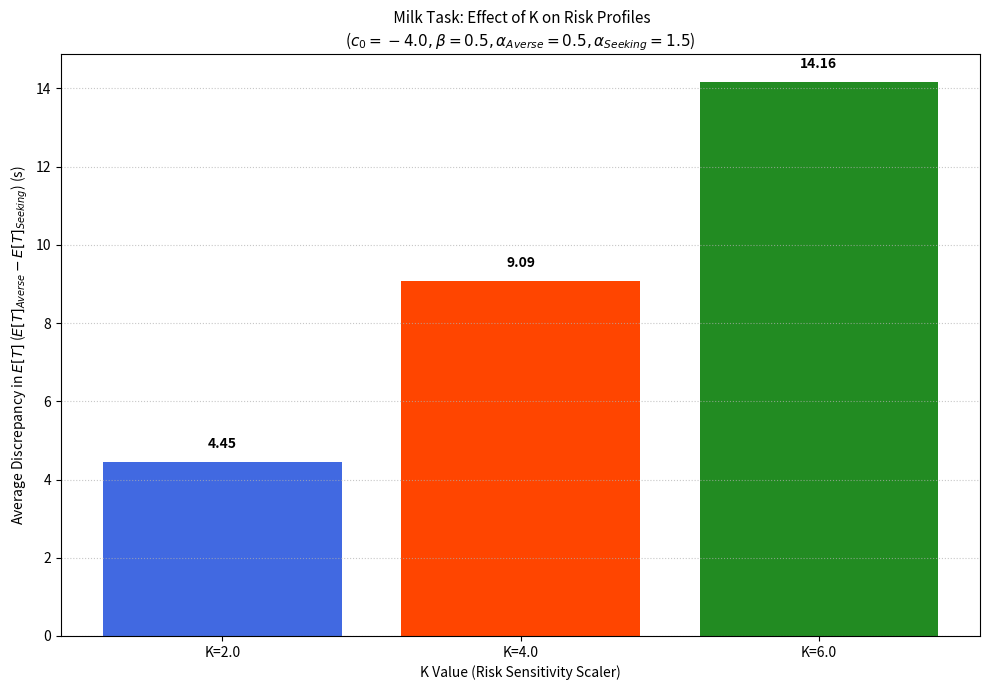
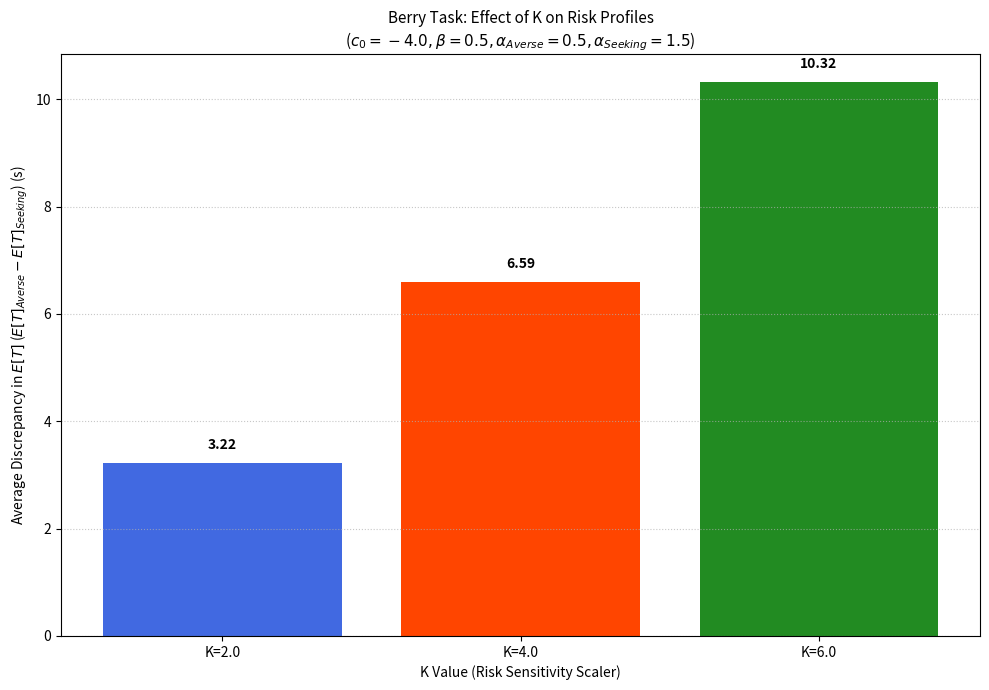

Generate these figures, in order, with matplotlib:
import numpy as np
import matplotlib.pyplot as plt

# --- Task Parameters (Milk Task - Le Heron et al.) ---
PATCH_INITIAL_YIELDS = np.array([32.5, 45.0, 57.5])
PATCH_LABELS_PRINT = ['Low Yield', 'Mid Yield', 'High Yield']
LAMBDA_DECAY_TASK = 0.075

# --- Agent Simulation Parameters (Fixed $c_0$, $\beta$) ---
C0_BASELINE = -4.0
BETA_REWARD_SENSITIVITY = 0.5
ALPHA_VALUES = {
    'Risk Averse': 0.5,
    'Risk Seeking': 1.5,
}

# --- K Values to Compare ---
K_VALUES_TO_COMPARE = [2.0, 4.0, 6.0]
K_LABELS_X_AXIS = [f'K={K_VALUES_TO_COMPARE[0]}', f'K={K_VALUES_TO_COMPARE[1]}', f'K={K_VALUES_TO_COMPARE[2]}']

# Simulation settings
MAX_TIME_STEPS = 100
TIME_STEPS_ET = np.arange(1, MAX_TIME_STEPS + 1)


# --- Helper Functions (Keep these as they are) ---
def calculate_reward_rate_at_time(s_initial, t, lam_decay):
    return s_initial * np.exp(-lam_decay * t)


def get_leaving_probabilities_and_survival(c_eff, beta, s_initial, time_steps_arr, lam_decay):
    current_rewards = calculate_reward_rate_at_time(s_initial, time_steps_arr, lam_decay)
    current_rewards = np.maximum(current_rewards, 1e-9)
    logits = c_eff + beta * current_rewards
    logits = np.clip(logits, -500, 500)
    prob_leave_at_n = 1 / (1 + np.exp(logits))
    prob_stay_sequence = 1.0 - prob_leave_at_n
    prob_stay_sequence = np.minimum(prob_stay_sequence, 1.0 - 1e-9)
    prob_not_left_before_t = np.concatenate(([1.0], np.cumprod(prob_stay_sequence)))[:-1]
    return prob_leave_at_n, prob_not_left_before_t


def calculate_expected_leaving_time(prob_leave_at_n, prob_not_left_before_t, time_steps_arr):
    prob_leave_exactly_at_n = prob_leave_at_n * prob_not_left_before_t
    sum_probs = np.sum(prob_leave_exactly_at_n)
    if sum_probs < 0.99 and MAX_TIME_STEPS > 10:
        pass
    expected_T = np.sum(time_steps_arr * prob_leave_exactly_at_n)
    if expected_T > MAX_TIME_STEPS * 0.98 and MAX_TIME_STEPS > 10:
        print(
            f"Warning: E[T] ({expected_T:.2f}s) is close to MAX_TIME_STEPS ({MAX_TIME_STEPS}s). Result might be truncated.")
    return expected_T


# --- Calculate E[T] and Average Discrepancies ---
average_discrepancy_results = {}

print(f"Calculating E[T] and Average Discrepancies for K values (Milk Task)\n")
print(f"Agent parameters: C0={C0_BASELINE}, Beta={BETA_REWARD_SENSITIVITY}")
print(f"Alpha Averse={ALPHA_VALUES['Risk Averse']}, Alpha Seeking={ALPHA_VALUES['Risk Seeking']}\n")

for K_val_current, k_label_x_axis in zip(K_VALUES_TO_COMPARE, K_LABELS_X_AXIS):
    print(f"Simulating for {k_label_x_axis}")
    ET_averse_current_K = []
    ET_seeking_current_K = []

    alpha_averse = ALPHA_VALUES['Risk Averse']
    c_eff_averse = C0_BASELINE + K_val_current * (1 - alpha_averse)
    for s_initial in PATCH_INITIAL_YIELDS:
        prob_leave_n, prob_not_left_before = get_leaving_probabilities_and_survival(
            c_eff_averse, BETA_REWARD_SENSITIVITY, s_initial, TIME_STEPS_ET, LAMBDA_DECAY_TASK)
        ET_averse = calculate_expected_leaving_time(prob_leave_n, prob_not_left_before, TIME_STEPS_ET)
        ET_averse_current_K.append(ET_averse)

    alpha_seeking = ALPHA_VALUES['Risk Seeking']
    c_eff_seeking = C0_BASELINE + K_val_current * (1 - alpha_seeking)
    for s_initial in PATCH_INITIAL_YIELDS:
        prob_leave_n, prob_not_left_before = get_leaving_probabilities_and_survival(
            c_eff_seeking, BETA_REWARD_SENSITIVITY, s_initial, TIME_STEPS_ET, LAMBDA_DECAY_TASK)
        ET_seeking = calculate_expected_leaving_time(prob_leave_n, prob_not_left_before, TIME_STEPS_ET)
        ET_seeking_current_K.append(ET_seeking)

    discrepancies_per_patch = np.array(ET_averse_current_K) - np.array(ET_seeking_current_K)
    average_discrepancy = np.mean(discrepancies_per_patch)
    average_discrepancy_results[k_label_x_axis] = average_discrepancy

    print(f"  Discrepancies for {k_label_x_axis}:")
    for i, plabel in enumerate(PATCH_LABELS_PRINT):
        print(f"    {plabel}: {discrepancies_per_patch[i]:.2f}s")
    print(f"  Average Discrepancy for {k_label_x_axis}: {average_discrepancy:.2f}s\n")
    print("-" * 50)

# --- Plotting Bar Chart of Average Discrepancies ---
fig, ax = plt.subplots(figsize=(10, 7))

k_categories = list(average_discrepancy_results.keys())
avg_discrepancy_values = list(average_discrepancy_results.values())

# --- MODIFIED bar_colors for a "less pastel" / stronger palette ---
bar_colors = ['royalblue', 'orangered', 'forestgreen']  # K=2.0, K=4.0, K=6.0

ax.bar(k_categories, avg_discrepancy_values, color=bar_colors)

ax.set_ylabel('Average Discrepancy in $E[T]$ ($E[T]_{Averse} - E[T]_{Seeking}$) (s)')
ax.set_xlabel('K Value (Risk Sensitivity Scaler)')
ax.set_title(f' Milk Task: Effect of K on Risk Profiles\n'
             f'($c_0={C0_BASELINE}, \\beta={BETA_REWARD_SENSITIVITY}, \\alpha_{{Averse}}={ALPHA_VALUES["Risk Averse"]}, \\alpha_{{Seeking}}={ALPHA_VALUES["Risk Seeking"]}$)',
             fontsize=11)
ax.grid(True, linestyle=':', axis='y', alpha=0.7)
ax.axhline(0, color='black', linewidth=0.5)

# Add text labels on top of bars (without "s")
for i, v in enumerate(avg_discrepancy_values):
    offset_factor = 0.02 * np.max(np.abs(avg_discrepancy_values)) if np.max(
        np.abs(avg_discrepancy_values)) != 0 else 0.5
    offset = offset_factor if v >= 0 else -offset_factor * 2
    ax.text(i, v + offset, f"{v:.2f}", ha='center', va='bottom' if v >= 0 else 'top', fontweight='bold')

fig.tight_layout()
plt.show()

import numpy as np
import matplotlib.pyplot as plt

# --- Task Parameters (Berry Task - Contreras-Huerta et al. parameters) ---
PATCH_INITIAL_YIELDS = np.array([34.5, 57.5])  # Low, High
PATCH_LABELS_PRINT = ['Low Yield (34.5)', 'High Yield (57.5)'] # Updated for Berry Task
LAMBDA_DECAY_TASK = 0.11  # Decay rate for Berry task

# --- Agent Simulation Parameters (Fixed $c_0$, $\beta$) ---
C0_BASELINE = -4.0
BETA_REWARD_SENSITIVITY = 0.5
ALPHA_VALUES = {
    'Risk Averse': 0.5,
    'Risk Seeking': 1.5,
}

# --- K Values to Compare ---
K_VALUES_TO_COMPARE = [2.0, 4.0, 6.0]
K_LABELS_X_AXIS = [f'K={K_VALUES_TO_COMPARE[0]}', f'K={K_VALUES_TO_COMPARE[1]}', f'K={K_VALUES_TO_COMPARE[2]}']

# Simulation settings
MAX_TIME_STEPS = 100
TIME_STEPS_ET = np.arange(1, MAX_TIME_STEPS + 1)


# --- Helper Functions (Keep these as they are) ---
def calculate_reward_rate_at_time(s_initial, t, lam_decay):
    return s_initial * np.exp(-lam_decay * t)


def get_leaving_probabilities_and_survival(c_eff, beta, s_initial, time_steps_arr, lam_decay):
    current_rewards = calculate_reward_rate_at_time(s_initial, time_steps_arr, lam_decay)
    current_rewards = np.maximum(current_rewards, 1e-9)
    logits = c_eff + beta * current_rewards
    logits = np.clip(logits, -500, 500)
    prob_leave_at_n = 1 / (1 + np.exp(logits))
    prob_stay_sequence = 1.0 - prob_leave_at_n
    prob_stay_sequence = np.minimum(prob_stay_sequence, 1.0 - 1e-9)
    prob_not_left_before_t = np.concatenate(([1.0], np.cumprod(prob_stay_sequence)))[:-1]
    return prob_leave_at_n, prob_not_left_before_t


def calculate_expected_leaving_time(prob_leave_at_n, prob_not_left_before_t, time_steps_arr):
    prob_leave_exactly_at_n = prob_leave_at_n * prob_not_left_before_t
    sum_probs = np.sum(prob_leave_exactly_at_n)
    if sum_probs < 0.99 and MAX_TIME_STEPS > 10:
        pass
    expected_T = np.sum(time_steps_arr * prob_leave_exactly_at_n)
    if expected_T > MAX_TIME_STEPS * 0.98 and MAX_TIME_STEPS > 10:
        print(
            f"Warning: E[T] ({expected_T:.2f}s) is close to MAX_TIME_STEPS ({MAX_TIME_STEPS}s). Result might be truncated.")
    return expected_T


# --- Calculate E[T] and Average Discrepancies ---
average_discrepancy_results = {}

print(f"Calculating E[T] and Average Discrepancies for K values (Berry Task)\n") # Updated Task Name
print(f"Agent parameters: C0={C0_BASELINE}, Beta={BETA_REWARD_SENSITIVITY}")
print(f"Alpha Averse={ALPHA_VALUES['Risk Averse']}, Alpha Seeking={ALPHA_VALUES['Risk Seeking']}\n")

for K_val_current, k_label_x_axis in zip(K_VALUES_TO_COMPARE, K_LABELS_X_AXIS):
    print(f"Simulating for {k_label_x_axis}")
    ET_averse_current_K = []
    ET_seeking_current_K = []

    alpha_averse = ALPHA_VALUES['Risk Averse']
    c_eff_averse = C0_BASELINE + K_val_current * (1 - alpha_averse)
    for s_initial in PATCH_INITIAL_YIELDS: # Will iterate over 2 patch yields for Berry Task
        prob_leave_n, prob_not_left_before = get_leaving_probabilities_and_survival(
            c_eff_averse, BETA_REWARD_SENSITIVITY, s_initial, TIME_STEPS_ET, LAMBDA_DECAY_TASK)
        ET_averse = calculate_expected_leaving_time(prob_leave_n, prob_not_left_before, TIME_STEPS_ET)
        ET_averse_current_K.append(ET_averse)

    alpha_seeking = ALPHA_VALUES['Risk Seeking']
    c_eff_seeking = C0_BASELINE + K_val_current * (1 - alpha_seeking)
    for s_initial in PATCH_INITIAL_YIELDS: # Will iterate over 2 patch yields for Berry Task
        prob_leave_n, prob_not_left_before = get_leaving_probabilities_and_survival(
            c_eff_seeking, BETA_REWARD_SENSITIVITY, s_initial, TIME_STEPS_ET, LAMBDA_DECAY_TASK)
        ET_seeking = calculate_expected_leaving_time(prob_leave_n, prob_not_left_before, TIME_STEPS_ET)
        ET_seeking_current_K.append(ET_seeking)

    discrepancies_per_patch = np.array(ET_averse_current_K) - np.array(ET_seeking_current_K)
    average_discrepancy = np.mean(discrepancies_per_patch) # Average will be over 2 values now
    average_discrepancy_results[k_label_x_axis] = average_discrepancy

    print(f"  Discrepancies for {k_label_x_axis}:")
    for i, plabel in enumerate(PATCH_LABELS_PRINT): # Uses updated PATCH_LABELS_PRINT
        print(f"    {plabel}: {discrepancies_per_patch[i]:.2f}s")
    print(f"  Average Discrepancy for {k_label_x_axis}: {average_discrepancy:.2f}s\n")
    print("-" * 50)

# --- Plotting Bar Chart of Average Discrepancies ---
fig, ax = plt.subplots(figsize=(10, 7))

k_categories = list(average_discrepancy_results.keys())
avg_discrepancy_values = list(average_discrepancy_results.values())

bar_colors = ['royalblue', 'orangered', 'forestgreen']  # K=2.0, K=4.0, K=6.0

ax.bar(k_categories, avg_discrepancy_values, color=bar_colors)

ax.set_ylabel('Average Discrepancy in $E[T]$ ($E[T]_{Averse} - E[T]_{Seeking}$) (s)')
ax.set_xlabel('K Value (Risk Sensitivity Scaler)')
ax.set_title(f'Berry Task: Effect of K on Risk Profiles\n' # Updated Task Name
             f'($c_0={C0_BASELINE}, \\beta={BETA_REWARD_SENSITIVITY}, \\alpha_{{Averse}}={ALPHA_VALUES["Risk Averse"]}, \\alpha_{{Seeking}}={ALPHA_VALUES["Risk Seeking"]}$)',
             fontsize=11)
ax.grid(True, linestyle=':', axis='y', alpha=0.7)
ax.axhline(0, color='black', linewidth=0.5)

# Add text labels on top of bars (without "s")
for i, v in enumerate(avg_discrepancy_values):
    offset_factor = 0.02 * np.max(np.abs(avg_discrepancy_values)) if np.max(
        np.abs(avg_discrepancy_values)) != 0 else 0.5
    offset = offset_factor if v >= 0 else -offset_factor * 2
    ax.text(i, v + offset, f"{v:.2f}", ha='center', va='bottom' if v >= 0 else 'top', fontweight='bold')

fig.tight_layout()
plt.show()